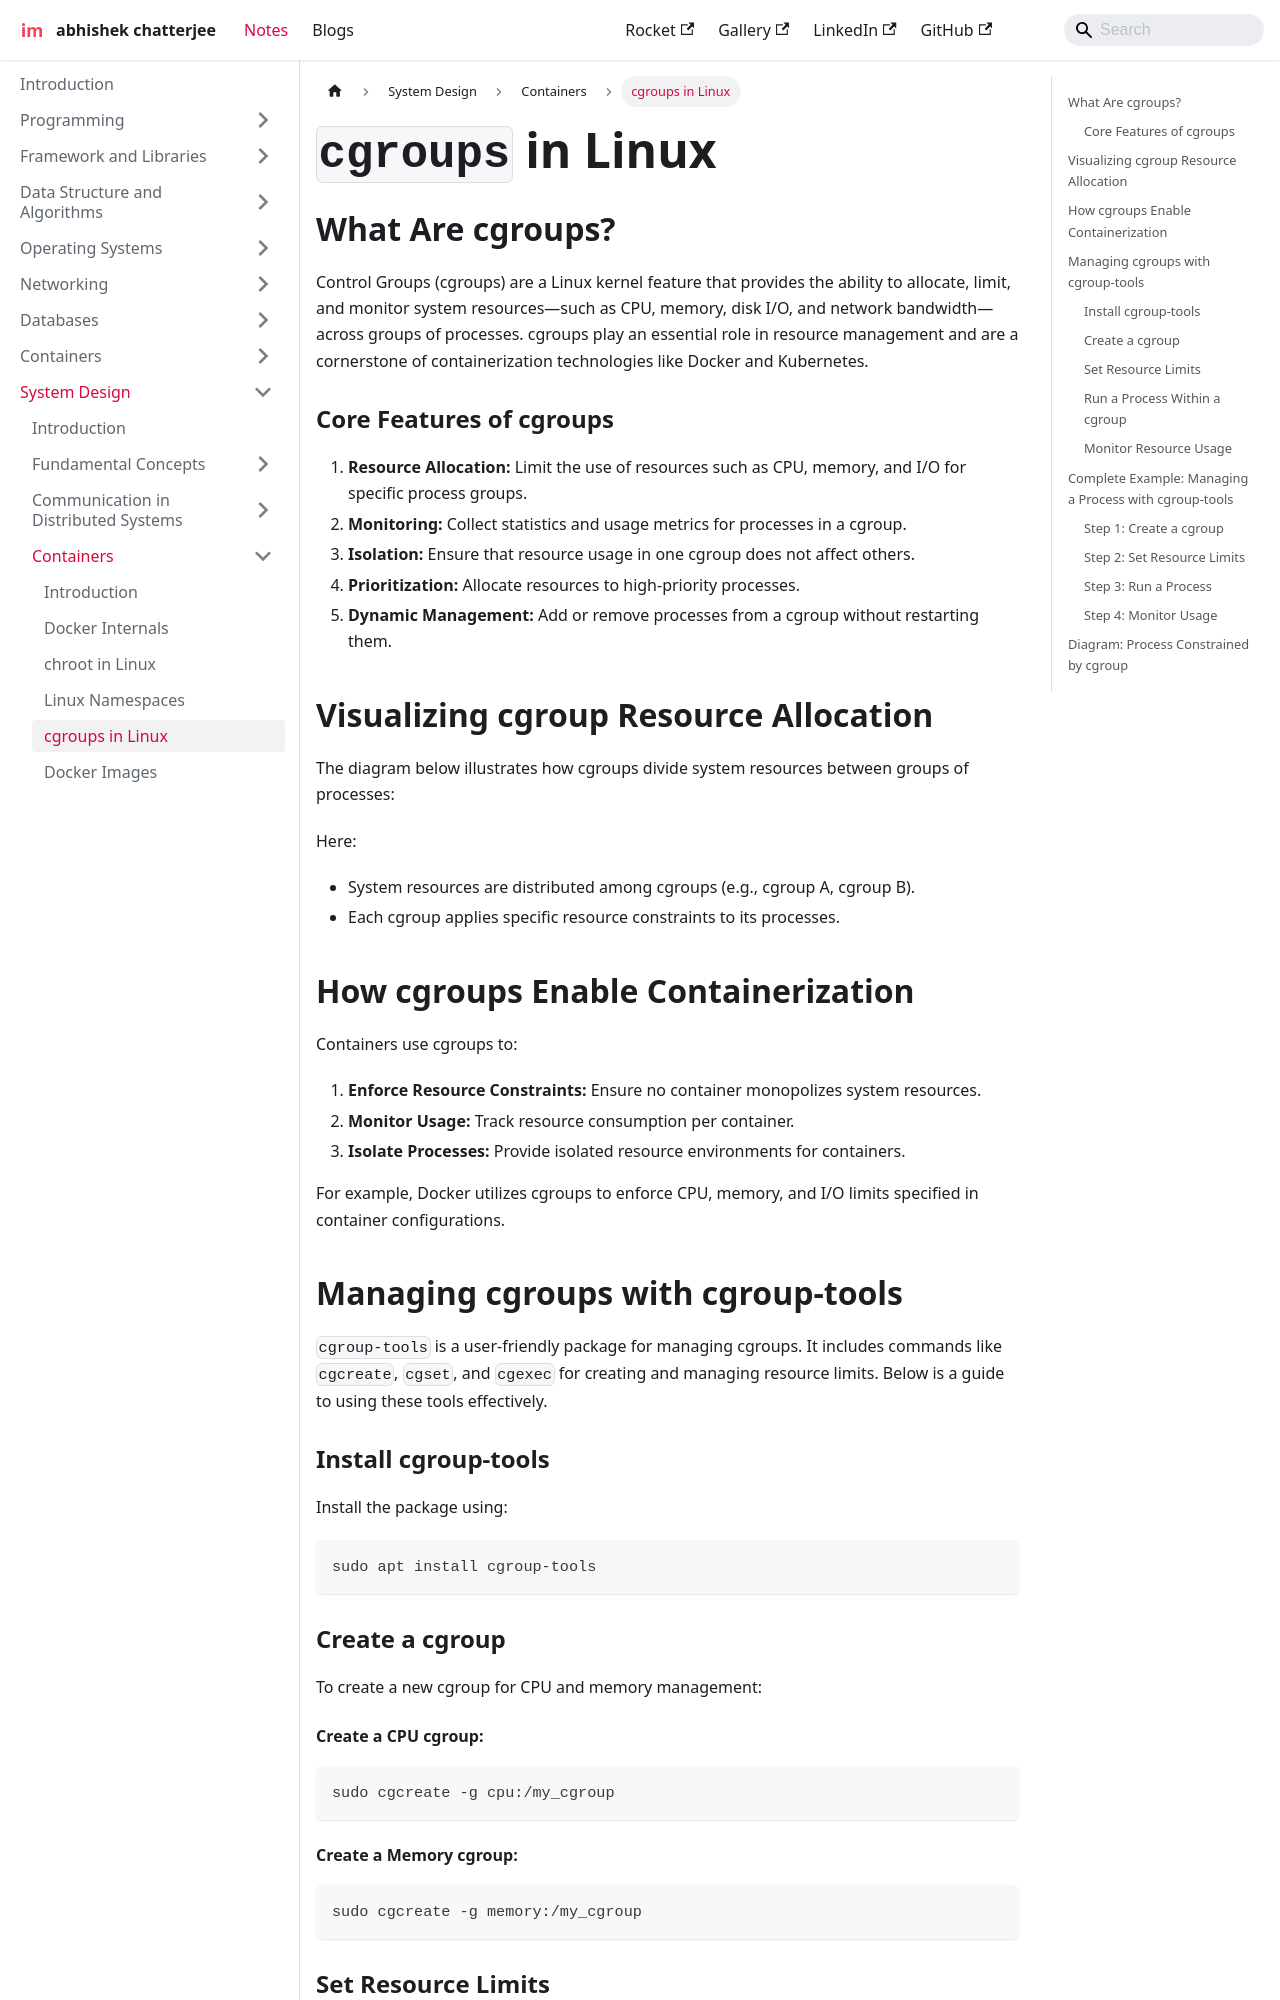

repository: imdeepmind/imdeepmind.github.io · page: docs/system-design/containers/cgroups/index.html · generator: docusaurus

---
sidebar_position: 5
---

# `cgroups` in Linux

## What Are cgroups?

Control Groups (cgroups) are a Linux kernel feature that provides the ability to allocate, limit, and monitor system resources—such as CPU, memory, disk I/O, and network bandwidth—across groups of processes. cgroups play an essential role in resource management and are a cornerstone of containerization technologies like Docker and Kubernetes.

### Core Features of cgroups

1. **Resource Allocation:** Limit the use of resources such as CPU, memory, and I/O for specific process groups.
2. **Monitoring:** Collect statistics and usage metrics for processes in a cgroup.
3. **Isolation:** Ensure that resource usage in one cgroup does not affect others.
4. **Prioritization:** Allocate resources to high-priority processes.
5. **Dynamic Management:** Add or remove processes from a cgroup without restarting them.

## Visualizing cgroup Resource Allocation

The diagram below illustrates how cgroups divide system resources between groups of processes:

```mermaid
graph TD
    A[Host System Resources] -->|CPU| B[cgroup A]
    A -->|Memory| B
    A -->|Disk I/O| C[cgroup B]
    A -->|Network| C
    B -->|Processes| D[Process 1]
    B --> D[Process 2]
    C -->|Processes| E[Process 3]
    C --> E[Process 4]
```

Here:

- System resources are distributed among cgroups (e.g., cgroup A, cgroup B).
- Each cgroup applies specific resource constraints to its processes.

## How cgroups Enable Containerization

Containers use cgroups to:

1. **Enforce Resource Constraints:** Ensure no container monopolizes system resources.
2. **Monitor Usage:** Track resource consumption per container.
3. **Isolate Processes:** Provide isolated resource environments for containers.

For example, Docker utilizes cgroups to enforce CPU, memory, and I/O limits specified in container configurations.
